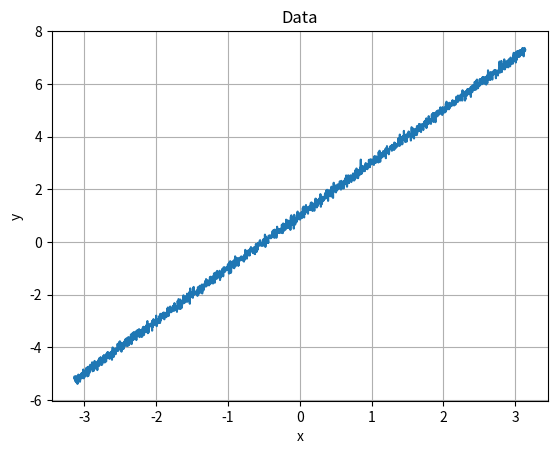

Recreate this plot in Python.
import numpy as np
import math
import matplotlib.pyplot as plt

num_points = 2000
# Create n_points of input and random output data.
x = np.linspace(-math.pi, math.pi, num_points)
# Perturb the y values with some noise.
y = 2 * x + np.random.randn(num_points) * 0.1 + 1

# plot these points
plt.plot(x, y)
plt.xlabel('x')
plt.ylabel('y')
plt.title('Data')
plt.grid(True)
plt.savefig('lr-data.png')

# Randomly initialize weights
m = np.random.randn()
b = np.random.randn()

learning_rate = 1e-6
for t in range(num_points):
    # Forward pass: compute predicted y
    y_pred = m * x + b

    # Compute and print loss
    loss = np.square(y_pred - y).sum()
    if t % 100 == 99:
        print(f'Iteration {t}, Loss: {loss:.2f}, m: {m:.3f}, b: {b:.3f}')

    # Backprop to compute gradients of m and b with respect to the loss.
    grad_y_pred = 2.0 * (y_pred - y)
    grad_b = grad_y_pred.sum()
    grad_m = (grad_y_pred * x).sum()
    
    # Update weights
    m -= learning_rate * grad_m
    b -= learning_rate * grad_b
   
print(f'Model: y = {m:.3f}x + {b:.3f}')
x_data = 2.0
print(f'Predicted y({x_data}) = {m * x_data + b:.3f}')